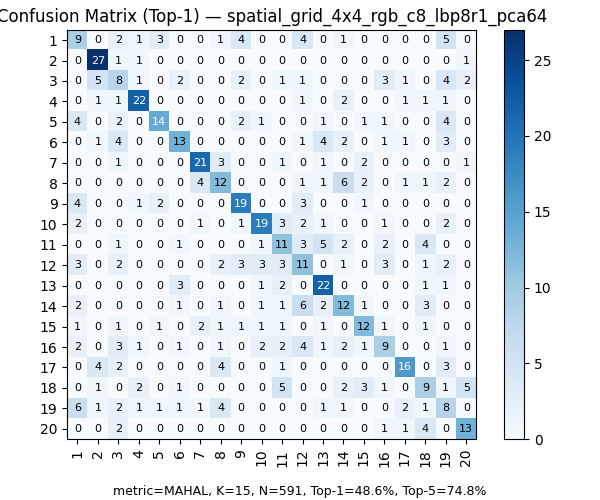

Data behind this chart, as committed beside it:
, 1, 2, 3, 4, 5, 6, 7, 8, 9, 10, 11, 12, 13, 14, 15, 16, 17, 18, 19, 20
1, 9, 0, 2, 1, 3, 0, 0, 1, 4, 0, 0, 4, 0, 1, 0, 0, 0, 0, 5, 0
2, 0, 27, 1, 1, 0, 0, 0, 0, 0, 0, 0, 0, 0, 0, 0, 0, 0, 0, 0, 1
3, 0, 5, 8, 1, 0, 2, 0, 0, 2, 0, 1, 1, 0, 0, 0, 3, 1, 0, 4, 2
4, 0, 1, 1, 22, 0, 0, 0, 0, 0, 0, 0, 1, 0, 2, 0, 0, 1, 1, 1, 0
5, 4, 0, 2, 0, 14, 0, 0, 0, 2, 1, 0, 0, 1, 0, 1, 1, 0, 0, 4, 0
6, 0, 1, 4, 0, 0, 13, 0, 0, 0, 0, 0, 1, 4, 2, 0, 1, 1, 0, 3, 0
7, 0, 0, 1, 0, 0, 0, 21, 3, 0, 0, 1, 0, 1, 0, 2, 0, 0, 0, 0, 1
8, 0, 0, 0, 0, 0, 0, 4, 12, 0, 0, 0, 1, 1, 6, 2, 0, 1, 1, 2, 0
9, 4, 0, 0, 1, 2, 0, 0, 0, 19, 0, 0, 3, 0, 0, 1, 0, 0, 0, 0, 0
10, 2, 0, 0, 0, 0, 0, 1, 0, 1, 19, 3, 2, 1, 0, 0, 1, 0, 0, 2, 0
11, 0, 0, 1, 0, 0, 1, 0, 0, 0, 1, 11, 3, 5, 2, 0, 2, 0, 4, 0, 0
12, 3, 0, 2, 0, 0, 0, 0, 2, 3, 3, 3, 11, 0, 1, 0, 3, 0, 1, 2, 0
13, 0, 0, 0, 0, 0, 3, 0, 0, 0, 1, 2, 0, 22, 0, 0, 0, 0, 1, 1, 0
14, 2, 0, 0, 0, 0, 1, 0, 1, 0, 1, 1, 6, 2, 12, 1, 0, 0, 3, 0, 0
15, 1, 0, 1, 0, 1, 0, 2, 1, 1, 1, 1, 0, 1, 0, 12, 1, 0, 1, 0, 0
16, 2, 0, 3, 1, 0, 1, 0, 1, 0, 2, 2, 4, 1, 2, 1, 9, 0, 0, 1, 0
17, 0, 4, 2, 0, 0, 0, 0, 4, 0, 0, 1, 0, 0, 0, 0, 0, 16, 0, 3, 0
18, 0, 1, 0, 2, 0, 1, 0, 0, 0, 0, 5, 0, 0, 2, 3, 1, 0, 9, 1, 5
19, 6, 1, 2, 1, 1, 1, 1, 4, 0, 0, 0, 0, 1, 1, 0, 0, 2, 1, 8, 0
20, 0, 0, 2, 0, 0, 0, 0, 0, 0, 0, 0, 0, 0, 0, 0, 1, 1, 4, 0, 13
